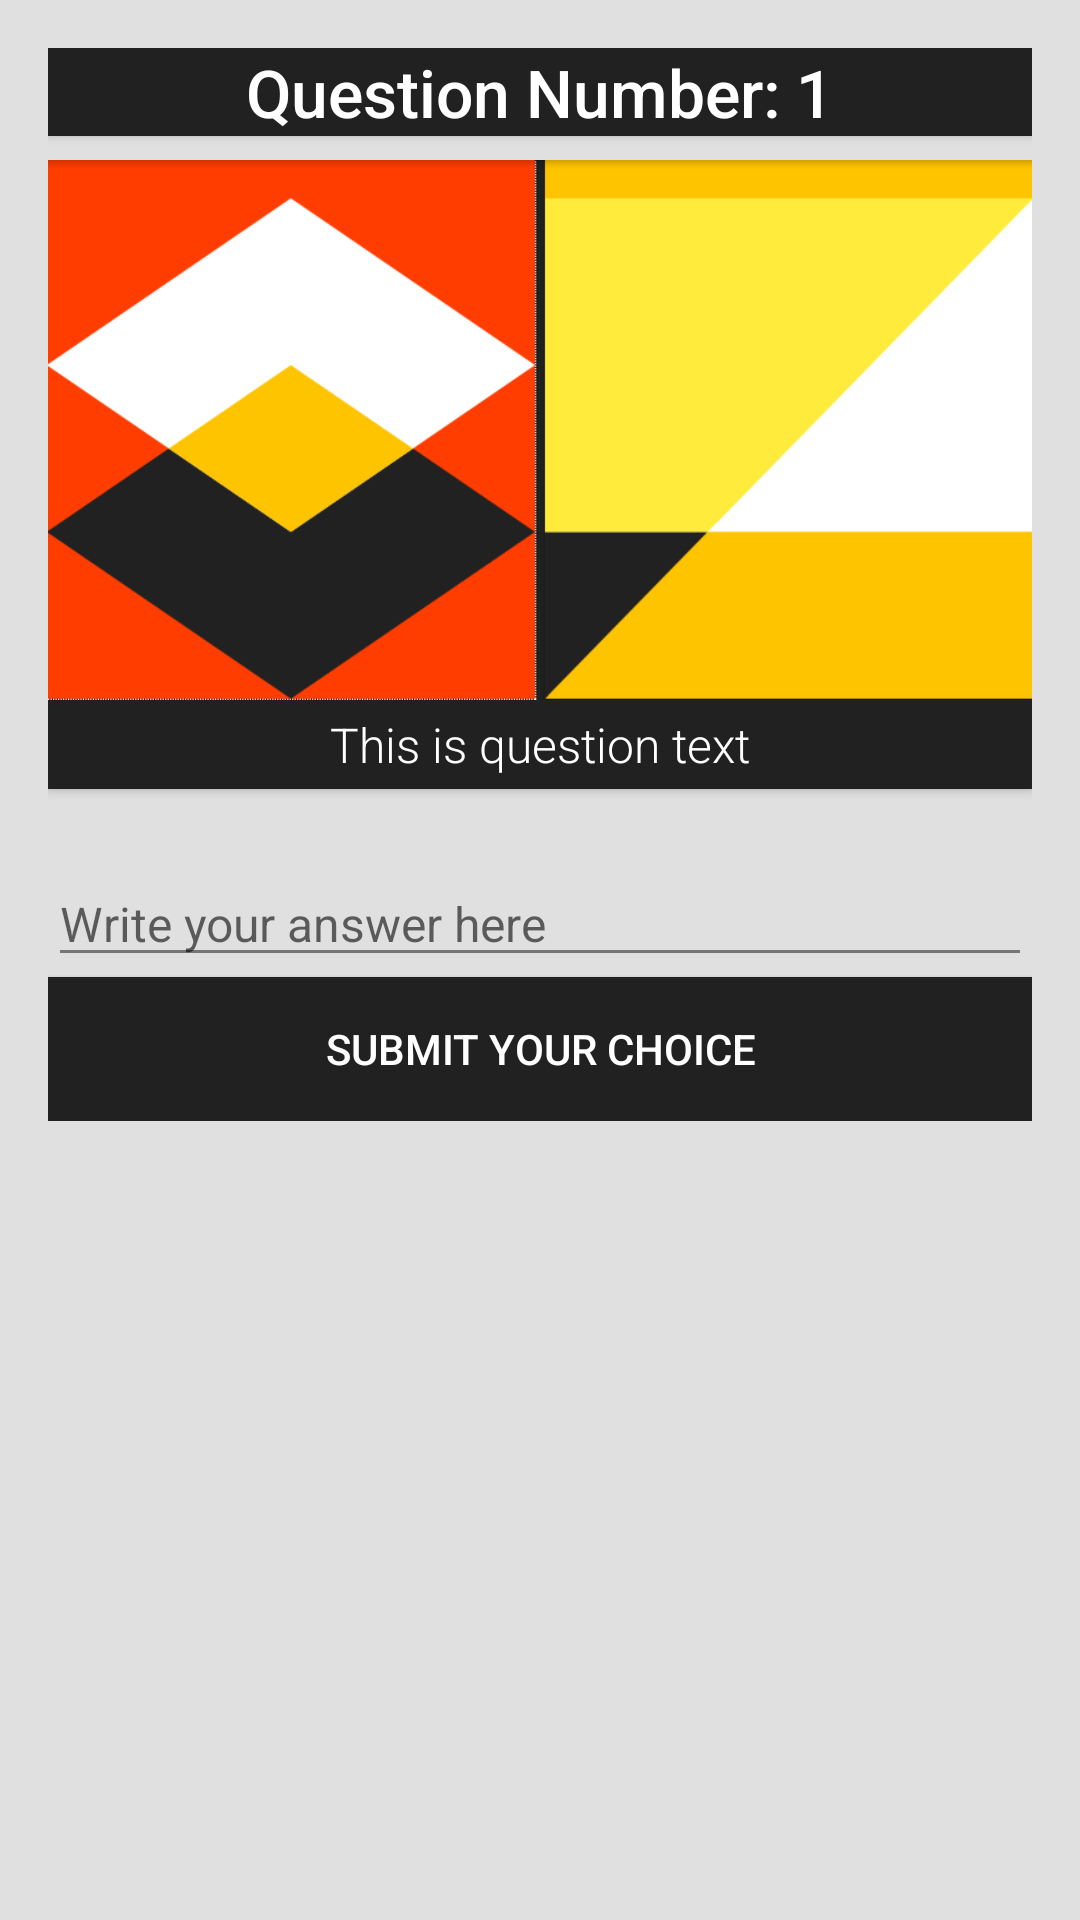

The Android layout XML behind this screen, and the referenced resources:
<!-- AndroidManifest.xml: application theme AppTheme -->
<!-- res/layout/activity_quiz.xml -->
<?xml version="1.0" encoding="utf-8"?>
<LinearLayout xmlns:android="http://schemas.android.com/apk/res/android"
    xmlns:tools="http://schemas.android.com/tools"
    android:id="@+id/quiz_detail"
    android:layout_width="match_parent"
    android:layout_height="match_parent"
    android:fitsSystemWindows="true"
    android:orientation="vertical"
    tools:context="adammia.example.com.mdquiz.QuizActivity">



<ScrollView
        style="@style/scroll_view">

        <LinearLayout
            style="@style/card_layout">

            <TextView
                android:id="@+id/question_number"
                style="@style/intro0"
                android:text="Question Number: 1"
                android:visibility="visible"
                tools:visibility="visible" />

            <TextView
                android:id="@+id/score_number"
                style="@style/intro0"
                android:text="Your final score: 0"
                android:visibility="gone"
                tools:visibility="visible" />

            <ImageView
                android:id="@+id/imageView"
                style="@style/sample_img_header"
                android:src="@drawable/mdesigns" />

            <TextView
                android:id="@+id/question_text"
                style="@style/sample_header_text"
                android:text="This is question text"/>

            <RadioGroup
                android:id="@+id/radio_group"
                style="@style/radio_group_theme"
                android:visibility="invisible"
                tools:visibility="visible">
                </RadioGroup>


            <EditText
                android:id="@+id/question_answer"
                style="@style/edit_text"
                android:hint="@string/answer"
                android:inputType="text" />

            <TextView
                android:id="@+id/evaluate_text"
                style="@style/web_text"
                android:text="@string/evaluate_text"
                android:visibility="gone"
                tools:visibility="visible" />

            <RatingBar
                android:id="@+id/ratingBar"
                style="@style/rating_style"

                android:visibility="gone"
                tools:visibility="visible" />

            <Button
                android:id="@+id/button_try_again"
                style="@style/button_style"
                android:layout_below="@id/ratingBar"
                android:onClick="tryAgain"
                android:text="Try Again"
                android:visibility="gone"
                tools:visibility="visible" />

            <Button
                android:id="@+id/button_next_question"
                style="@style/button_style"
                android:layout_below="@id/radio_group"
                android:onClick="nextQuestion"
                android:text="Next"
                android:visibility="gone" />

            <Button
                android:id="@+id/button_submit_question"
                style="@style/button_style"
                android:layout_below="@id/radio_group"
                android:onClick="submitQuestion"
                android:text="@string/submit" />

        </LinearLayout>
    </ScrollView>
</LinearLayout>
<!-- resources referenced by this layout -->
<resources>
  <string name="answer">Write your answer here</string>
  <string name="evaluate_text">This is evaluate text</string>
  <string name="submit">Submit your choice</string>
  <style name="button_style">
          <item name="android:layout_width">match_parent</item>
          <item name="android:layout_height">wrap_content</item>
          <item name="android:textColor">@color/white</item>
          <item name="android:layout_gravity">bottom</item>
          <item name="android:background">@color/cardBackground</item>
      </style>
  <style name="card_layout">
          <item name="android:layout_width">match_parent</item>
          <item name="android:layout_height">wrap_content</item>
          <item name="android:orientation">vertical</item>
          <item name="android:elevation">@dimen/rElevation</item>
          <item name="android:textSize">@dimen/cardText</item>
          <item name="android:layout_margin">@dimen/marginVertical</item>
      </style>
  <style name="edit_text">
          <item name="android:layout_width">match_parent</item>
          <item name="android:layout_height">wrap_content</item>
          <item name="android:maxLines">1</item>
          <item name="android:orientation">horizontal</item>
          <item name="android:textSize">@dimen/headerText</item>
      </style>
  <style name="radio_group_theme">
          <item name="android:layout_width">match_parent</item>
          <item name="android:layout_height">wrap_content</item>
          <item name="android:textSize">@dimen/headerText</item>
          <item name="android:background">@android:color/white</item>
          <item name="android:textColor">@color/primary_text</item>
          <item name="android:elevation">@dimen/rElevation</item>
          <item name="android:padding">@dimen/rPadding</item>
      </style>
  <style name="rating_style">
          <item name="android:layout_width">wrap_content</item>
          <item name="android:layout_height">wrap_content</item>
          <item name="android:layout_gravity">center</item>
          <item name="android:clickable">true</item>
          <item name="android:isIndicator">true</item>
      </style>
  <style name="sample_img_header">
          <item name="android:layout_width">match_parent</item>
          <item name="android:layout_height">180dp</item>
          <item name="android:fitsSystemWindows">true</item>
          <item name="android:layout_weight">1</item>
          <item name="android:scaleType">fitXY</item>
      </style>
  <style name="scroll_view">
          <item name="android:layout_width">match_parent</item>
          <item name="android:layout_height">match_parent</item>
          <item name="android:padding">@dimen/rPadding</item>
      </style>
  <style name="AppTheme" parent="Theme.AppCompat.Light.DarkActionBar">
          
          <item name="colorPrimary">@color/primary</item>
          <item name="colorPrimaryDark">@color/primary_dark</item>
          <item name="colorAccent">@color/accent</item>
          <item name="android:textColorSecondary">@color/primary_text</item>
          <item name="android:windowBackground">@color/primary_light</item>
      </style>
  <color name="white">#ffffff</color>
  <color name="cardBackground">#212121</color>
  <dimen name="rElevation">5dp</dimen>
  <dimen name="cardText">18sp</dimen>
  <dimen name="marginVertical">8dp</dimen>
  <dimen name="headerText">16sp</dimen>
  <dimen name="introText">22sp</dimen>
  <dimen name="tElevation">2dp</dimen>
  <color name="primary_text">#757575</color>
  <dimen name="rPadding">8dp</dimen>
  <dimen name="tPadding">4dp</dimen>
  <color name="primary">#FF9800</color>
  <color name="primary_dark">#F57C00</color>
  <color name="accent">#DD2C00</color>
  <color name="primary_light">#E0E0E0</color>
</resources>
